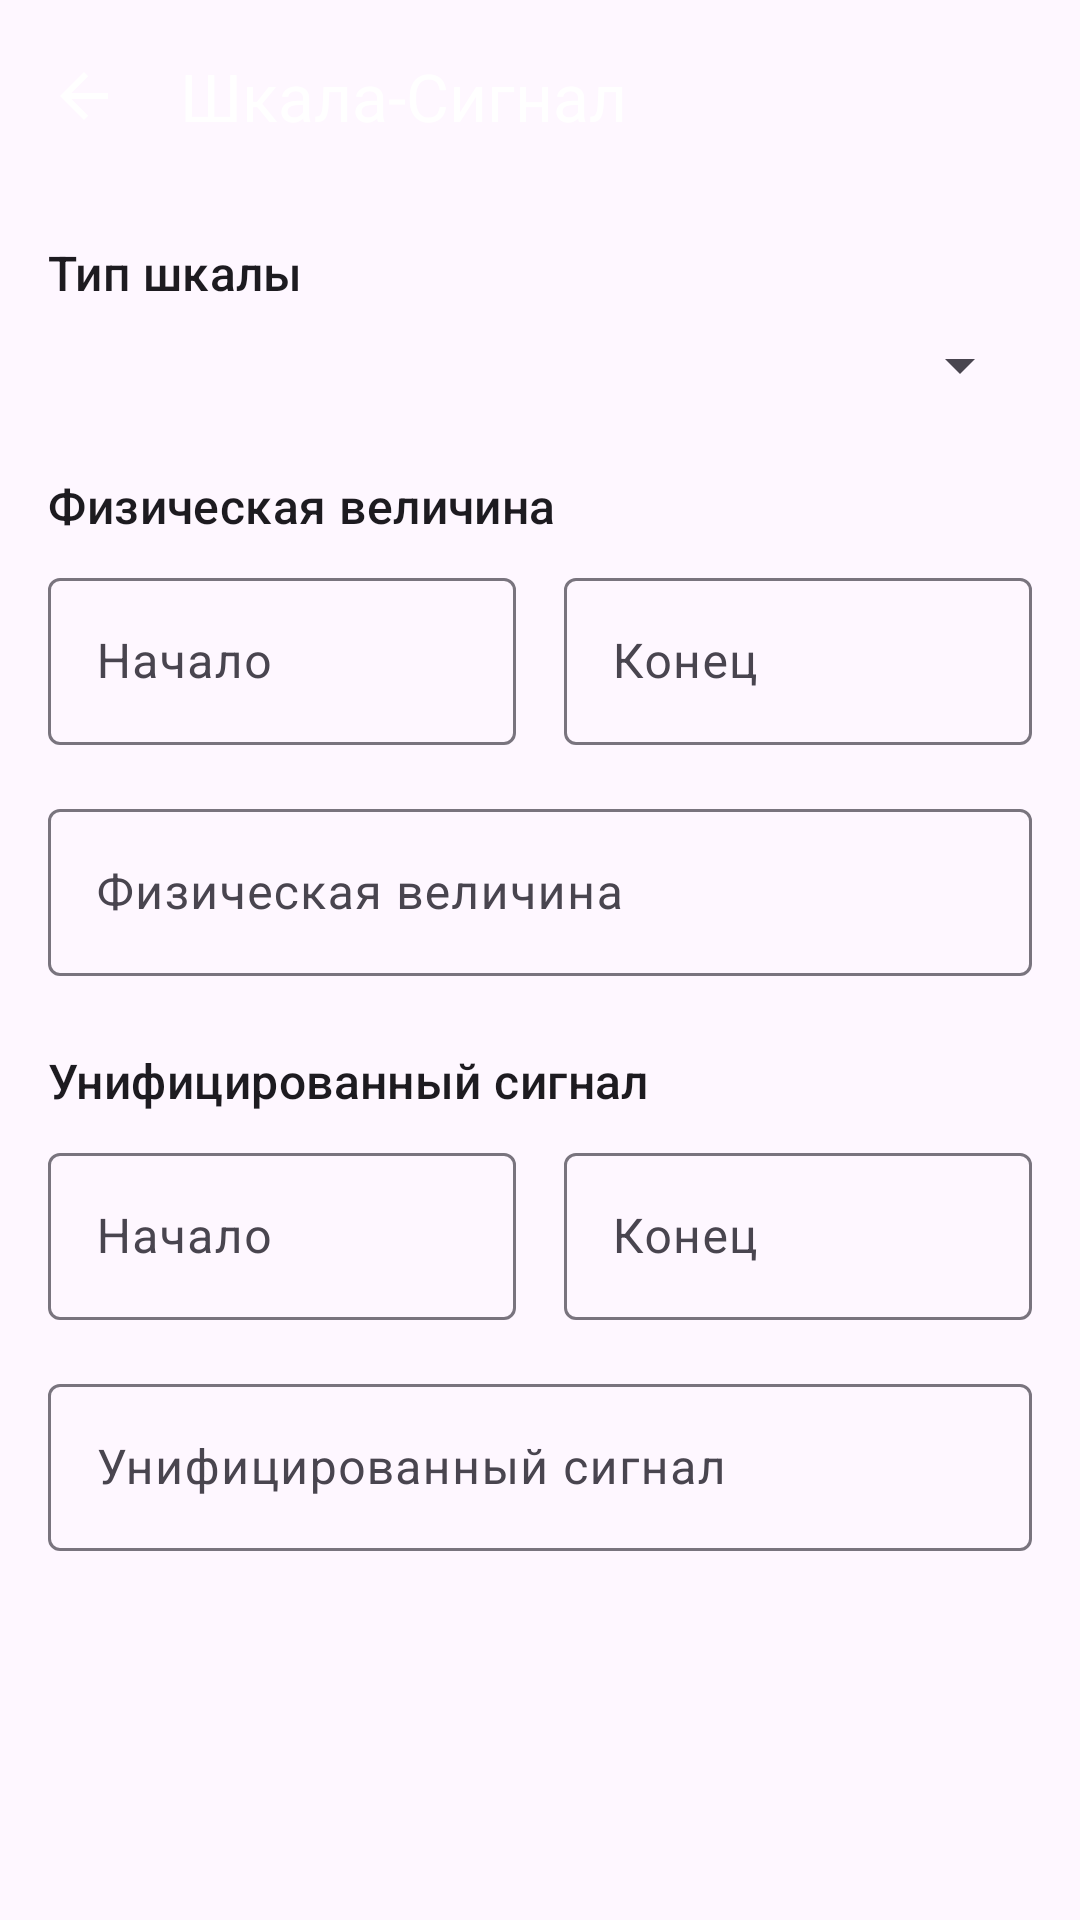

Write the Android layout XML for this screen, with the resource values it uses.
<!-- AndroidManifest.xml: application theme Theme.ARMMetrolog -->
<!-- res/layout/activity_current_loop.xml -->
<?xml version="1.0" encoding="utf-8"?>
<LinearLayout xmlns:android="http://schemas.android.com/apk/res/android"
    xmlns:app="http://schemas.android.com/apk/res-auto"
    android:layout_width="match_parent"
    android:layout_height="match_parent"
    android:orientation="vertical"
    android:fitsSystemWindows="true">

    <com.google.android.material.appbar.MaterialToolbar
        android:id="@+id/current_loop_toolbar"
        android:layout_width="match_parent"
        android:layout_height="wrap_content"
        android:background="?attr/colorSurface"
        android:theme="@style/ThemeOverlay.Material3.Dark.ActionBar"
        app:title="@string/current_loop_title"
        app:navigationIcon="@drawable/ic_arrow_back" />

    <ScrollView
        android:layout_width="match_parent"
        android:layout_height="0dp"
        android:layout_weight="1"
        android:paddingStart="16dp"
        android:paddingEnd="16dp"
        android:paddingTop="16dp"
        android:paddingBottom="16dp">

        <LinearLayout
            android:layout_width="match_parent"
            android:layout_height="wrap_content"
            android:orientation="vertical">

            <com.google.android.material.textview.MaterialTextView
                android:layout_width="match_parent"
                android:layout_height="wrap_content"
                android:text="@string/current_loop_scale_type"
                android:textAppearance="@style/TextAppearance.Material3.TitleMedium" />

            <Spinner
                android:id="@+id/scale_type_spinner"
                android:layout_width="match_parent"
                android:layout_height="wrap_content"
                android:layout_marginTop="8dp" />

            <com.google.android.material.textview.MaterialTextView
                android:layout_width="match_parent"
                android:layout_height="wrap_content"
                android:layout_marginTop="24dp"
                android:text="@string/current_loop_physical_range"
                android:textAppearance="@style/TextAppearance.Material3.TitleMedium" />

            <LinearLayout
                android:layout_width="match_parent"
                android:layout_height="wrap_content"
                android:layout_marginTop="8dp"
                android:orientation="horizontal">

                <com.google.android.material.textfield.TextInputLayout
                    android:layout_width="0dp"
                    android:layout_height="wrap_content"
                    android:layout_marginEnd="8dp"
                    android:layout_weight="1"
                    android:hint="@string/current_loop_start">

                    <com.google.android.material.textfield.TextInputEditText
                        android:id="@+id/physical_start_input"
                        android:layout_width="match_parent"
                        android:layout_height="wrap_content"
                        android:inputType="numberDecimal|numberSigned" />
                </com.google.android.material.textfield.TextInputLayout>

                <com.google.android.material.textfield.TextInputLayout
                    android:layout_width="0dp"
                    android:layout_height="wrap_content"
                    android:layout_marginStart="8dp"
                    android:layout_weight="1"
                    android:hint="@string/current_loop_end">

                    <com.google.android.material.textfield.TextInputEditText
                        android:id="@+id/physical_end_input"
                        android:layout_width="match_parent"
                        android:layout_height="wrap_content"
                        android:inputType="numberDecimal|numberSigned" />
                </com.google.android.material.textfield.TextInputLayout>
            </LinearLayout>

            <com.google.android.material.textfield.TextInputLayout
                android:layout_width="match_parent"
                android:layout_height="wrap_content"
                android:layout_marginTop="16dp"
                android:hint="@string/current_loop_physical_value">

                <com.google.android.material.textfield.TextInputEditText
                    android:id="@+id/physical_value_input"
                    android:layout_width="match_parent"
                    android:layout_height="wrap_content"
                    android:inputType="numberDecimal|numberSigned" />
            </com.google.android.material.textfield.TextInputLayout>

            <com.google.android.material.textview.MaterialTextView
                android:layout_width="match_parent"
                android:layout_height="wrap_content"
                android:layout_marginTop="24dp"
                android:text="@string/current_loop_signal_range"
                android:textAppearance="@style/TextAppearance.Material3.TitleMedium" />

            <LinearLayout
                android:layout_width="match_parent"
                android:layout_height="wrap_content"
                android:layout_marginTop="8dp"
                android:orientation="horizontal">

                <com.google.android.material.textfield.TextInputLayout
                    android:layout_width="0dp"
                    android:layout_height="wrap_content"
                    android:layout_marginEnd="8dp"
                    android:layout_weight="1"
                    android:hint="@string/current_loop_start">

                    <com.google.android.material.textfield.TextInputEditText
                        android:id="@+id/signal_start_input"
                        android:layout_width="match_parent"
                        android:layout_height="wrap_content"
                        android:inputType="numberDecimal|numberSigned" />
                </com.google.android.material.textfield.TextInputLayout>

                <com.google.android.material.textfield.TextInputLayout
                    android:layout_width="0dp"
                    android:layout_height="wrap_content"
                    android:layout_marginStart="8dp"
                    android:layout_weight="1"
                    android:hint="@string/current_loop_end">

                    <com.google.android.material.textfield.TextInputEditText
                        android:id="@+id/signal_end_input"
                        android:layout_width="match_parent"
                        android:layout_height="wrap_content"
                        android:inputType="numberDecimal|numberSigned" />
                </com.google.android.material.textfield.TextInputLayout>
            </LinearLayout>

            <com.google.android.material.textfield.TextInputLayout
                android:layout_width="match_parent"
                android:layout_height="wrap_content"
                android:layout_marginTop="16dp"
                android:hint="@string/current_loop_signal_value">

                <com.google.android.material.textfield.TextInputEditText
                    android:id="@+id/signal_value_input"
                    android:layout_width="match_parent"
                    android:layout_height="wrap_content"
                    android:inputType="numberDecimal|numberSigned" />
            </com.google.android.material.textfield.TextInputLayout>
        </LinearLayout>
    </ScrollView>
</LinearLayout>
<!-- resources referenced by this layout -->
<resources>
  <!-- drawable ic_arrow_back (drawable) -->
  <vector xmlns:android="http://schemas.android.com/apk/res/android"
      android:width="24dp"
      android:height="24dp"
      android:viewportWidth="24"
      android:viewportHeight="24">
      <path
          android:fillColor="@android:color/white"
          android:pathData="M20,11H7.83l5.58,-5.59L12,4l-8,8 8,8 1.41,-1.41L7.83,13H20v-2z" />
  </vector>
  <string name="current_loop_end">Конец</string>
  <string name="current_loop_physical_range">Физическая величина</string>
  <string name="current_loop_physical_value">Физическая величина</string>
  <string name="current_loop_scale_type">Тип шкалы</string>
  <string name="current_loop_signal_range">Унифицированный сигнал</string>
  <string name="current_loop_signal_value">Унифицированный сигнал</string>
  <string name="current_loop_start">Начало</string>
  <string name="current_loop_title">Шкала-Сигнал</string>
  <style name="Theme.ARMMetrolog" parent="Base.Theme.ARMMetrolog" />
  <style name="Base.Theme.ARMMetrolog" parent="Theme.Material3.DayNight.NoActionBar">
          
          
      </style>
</resources>
